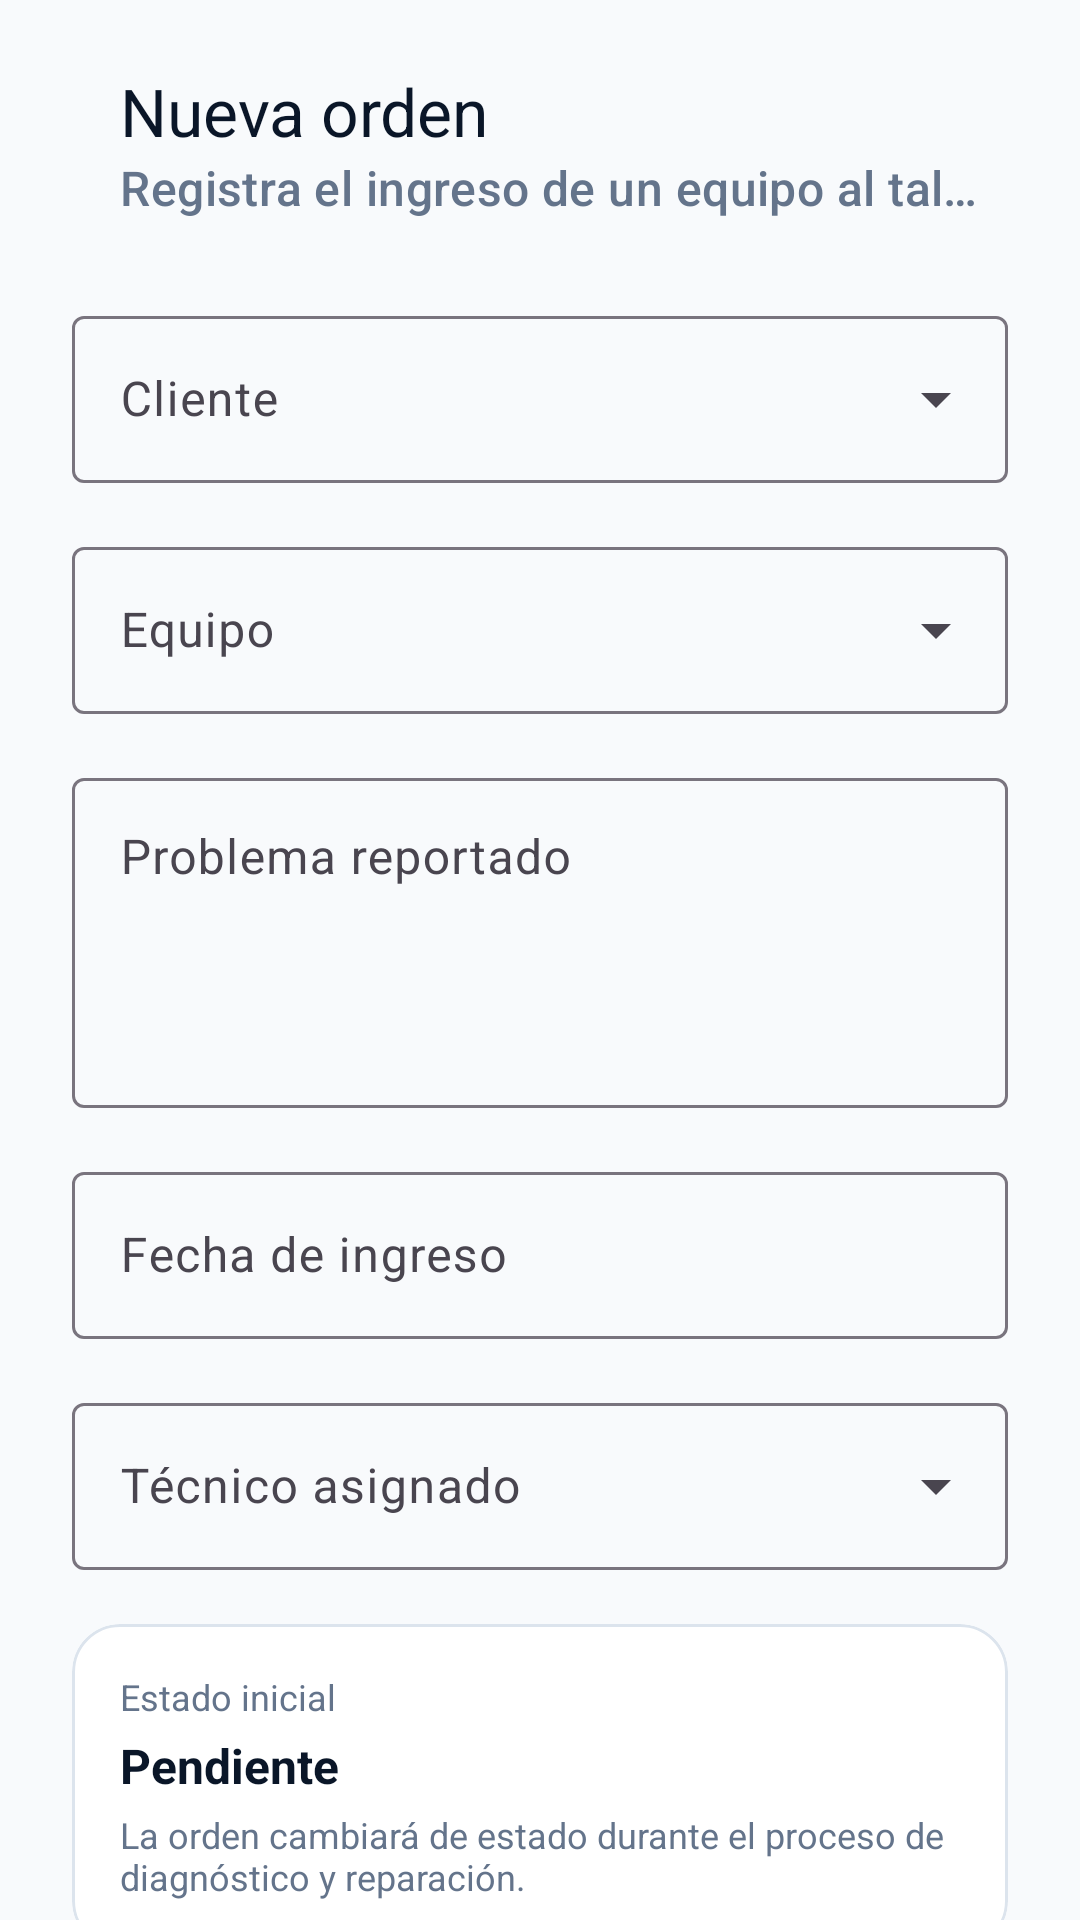

Reconstruct the res/layout file that produces this screen, plus the resources it refers to.
<!-- AndroidManifest.xml: application theme Theme.TallerTech -->
<!-- res/layout/fragment_new_order.xml -->
<?xml version="1.0" encoding="utf-8"?>
<androidx.core.widget.NestedScrollView
    xmlns:android="http://schemas.android.com/apk/res/android"
    xmlns:app="http://schemas.android.com/apk/res-auto"
    android:layout_width="match_parent"
    android:layout_height="match_parent"
    android:background="@color/tt_background"
    android:fillViewport="true">

    <LinearLayout
        android:layout_width="match_parent"
        android:layout_height="wrap_content"
        android:orientation="vertical"
        android:paddingStart="24dp"
        android:paddingTop="16dp"
        android:paddingEnd="24dp"
        android:paddingBottom="32dp">

        
        <com.google.android.material.appbar.MaterialToolbar
            android:id="@+id/toolbarNewOrder"
            android:layout_width="match_parent"
            android:layout_height="wrap_content"
            app:title="Nueva orden"
            app:subtitle="Registra el ingreso de un equipo al taller"
            app:titleTextColor="@color/tt_text_primary"
            app:subtitleTextColor="@color/tt_text_secondary" />

        
        <com.google.android.material.textfield.TextInputLayout
            android:id="@+id/tilOrderClient"
            style="@style/Widget.Material3.TextInputLayout.OutlinedBox.ExposedDropdownMenu"
            android:layout_width="match_parent"
            android:layout_height="wrap_content"
            android:layout_marginTop="20dp"
            android:hint="Cliente">

            <AutoCompleteTextView
                android:id="@+id/etOrderClient"
                android:layout_width="match_parent"
                android:layout_height="wrap_content"
                android:inputType="none"
                android:maxLines="1" />

        </com.google.android.material.textfield.TextInputLayout>

        
        <com.google.android.material.textfield.TextInputLayout
            android:id="@+id/tilOrderEquipment"
            style="@style/Widget.Material3.TextInputLayout.OutlinedBox.ExposedDropdownMenu"
            android:layout_width="match_parent"
            android:layout_height="wrap_content"
            android:layout_marginTop="16dp"
            android:hint="Equipo">

            <AutoCompleteTextView
                android:id="@+id/etOrderEquipment"
                android:layout_width="match_parent"
                android:layout_height="wrap_content"
                android:inputType="none"
                android:maxLines="1" />

        </com.google.android.material.textfield.TextInputLayout>

        
        <com.google.android.material.textfield.TextInputLayout
            android:id="@+id/tilOrderIssue"
            style="@style/Widget.Material3.TextInputLayout.OutlinedBox"
            android:layout_width="match_parent"
            android:layout_height="wrap_content"
            android:layout_marginTop="16dp"
            android:hint="Problema reportado">

            <com.google.android.material.textfield.TextInputEditText
                android:id="@+id/etOrderIssue"
                android:layout_width="match_parent"
                android:layout_height="110dp"
                android:gravity="top|start"
                android:inputType="textMultiLine"
                android:maxLines="5" />

        </com.google.android.material.textfield.TextInputLayout>

        
        <com.google.android.material.textfield.TextInputLayout
            android:id="@+id/tilOrderDate"
            style="@style/Widget.Material3.TextInputLayout.OutlinedBox"
            android:layout_width="match_parent"
            android:layout_height="wrap_content"
            android:layout_marginTop="16dp"
            android:hint="Fecha de ingreso">

            <com.google.android.material.textfield.TextInputEditText
                android:id="@+id/etOrderDate"
                android:layout_width="match_parent"
                android:layout_height="wrap_content"
                android:clickable="true"
                android:cursorVisible="false"
                android:focusable="false"
                android:inputType="none" />

        </com.google.android.material.textfield.TextInputLayout>

        
        <com.google.android.material.textfield.TextInputLayout
            android:id="@+id/tilOrderTechnician"
            style="@style/Widget.Material3.TextInputLayout.OutlinedBox.ExposedDropdownMenu"
            android:layout_width="match_parent"
            android:layout_height="wrap_content"
            android:layout_marginTop="16dp"
            android:hint="Técnico asignado">

            <AutoCompleteTextView
                android:id="@+id/etOrderTechnician"
                android:layout_width="match_parent"
                android:layout_height="wrap_content"
                android:inputType="none"
                android:maxLines="1" />

        </com.google.android.material.textfield.TextInputLayout>

        
        <com.google.android.material.card.MaterialCardView
            android:layout_width="match_parent"
            android:layout_height="wrap_content"
            android:layout_marginTop="18dp"
            app:cardBackgroundColor="@color/tt_surface"
            app:cardCornerRadius="16dp"
            app:cardElevation="0dp"
            app:strokeColor="@color/tt_border"
            app:strokeWidth="1dp">

            <LinearLayout
                android:layout_width="match_parent"
                android:layout_height="wrap_content"
                android:orientation="vertical"
                android:padding="16dp">

                <TextView
                    android:layout_width="wrap_content"
                    android:layout_height="wrap_content"
                    android:text="Estado inicial"
                    android:textColor="@color/tt_text_secondary"
                    android:textSize="12sp" />

                <TextView
                    android:layout_width="wrap_content"
                    android:layout_height="wrap_content"
                    android:layout_marginTop="4dp"
                    android:text="Pendiente"
                    android:textColor="@color/tt_text_primary"
                    android:textSize="16sp"
                    android:textStyle="bold" />

                <TextView
                    android:layout_width="wrap_content"
                    android:layout_height="wrap_content"
                    android:layout_marginTop="4dp"
                    android:text="La orden cambiará de estado durante el proceso de diagnóstico y reparación."
                    android:textColor="@color/tt_text_secondary"
                    android:textSize="12sp" />

            </LinearLayout>

        </com.google.android.material.card.MaterialCardView>

        
        <com.google.android.material.button.MaterialButton
            android:id="@+id/btnCreateOrder"
            android:layout_width="match_parent"
            android:layout_height="52dp"
            android:layout_marginTop="24dp"
            android:text="Crear orden"
            android:textAllCaps="false"
            android:textStyle="bold"
            app:backgroundTint="@color/tt_navy"
            app:cornerRadius="14dp" />

        
        <com.google.android.material.button.MaterialButton
            android:id="@+id/btnCancelOrder"
            style="@style/Widget.Material3.Button.OutlinedButton"
            android:layout_width="match_parent"
            android:layout_height="52dp"
            android:layout_marginTop="10dp"
            android:text="Cancelar"
            android:textAllCaps="false"
            android:textColor="@color/tt_navy"
            app:cornerRadius="14dp"
            app:strokeColor="@color/tt_navy" />

    </LinearLayout>

</androidx.core.widget.NestedScrollView>
<!-- resources referenced by this layout -->
<resources>
  <color name="tt_background">#F8FAFC</color>
  <color name="tt_border">#DCE4ED</color>
  <color name="tt_navy">#07182D</color>
  <color name="tt_surface">#FFFFFF</color>
  <color name="tt_text_primary">#0A1628</color>
  <color name="tt_text_secondary">#64748B</color>
  <style name="Theme.TallerTech" parent="Base.Theme.TallerTech">
  
          <item name="android:windowBackground">@color/tt_background</item>
          <item name="android:colorBackground">@color/tt_background</item>
  
          <item name="android:navigationBarColor">@color/tt_background</item>
          <item name="android:windowLightNavigationBar">true</item>
  
          <item name="android:windowLightStatusBar">true</item>
  
      </style>
  <style name="Base.Theme.TallerTech" parent="Theme.Material3.Light.NoActionBar">
          
          
      </style>
</resources>
